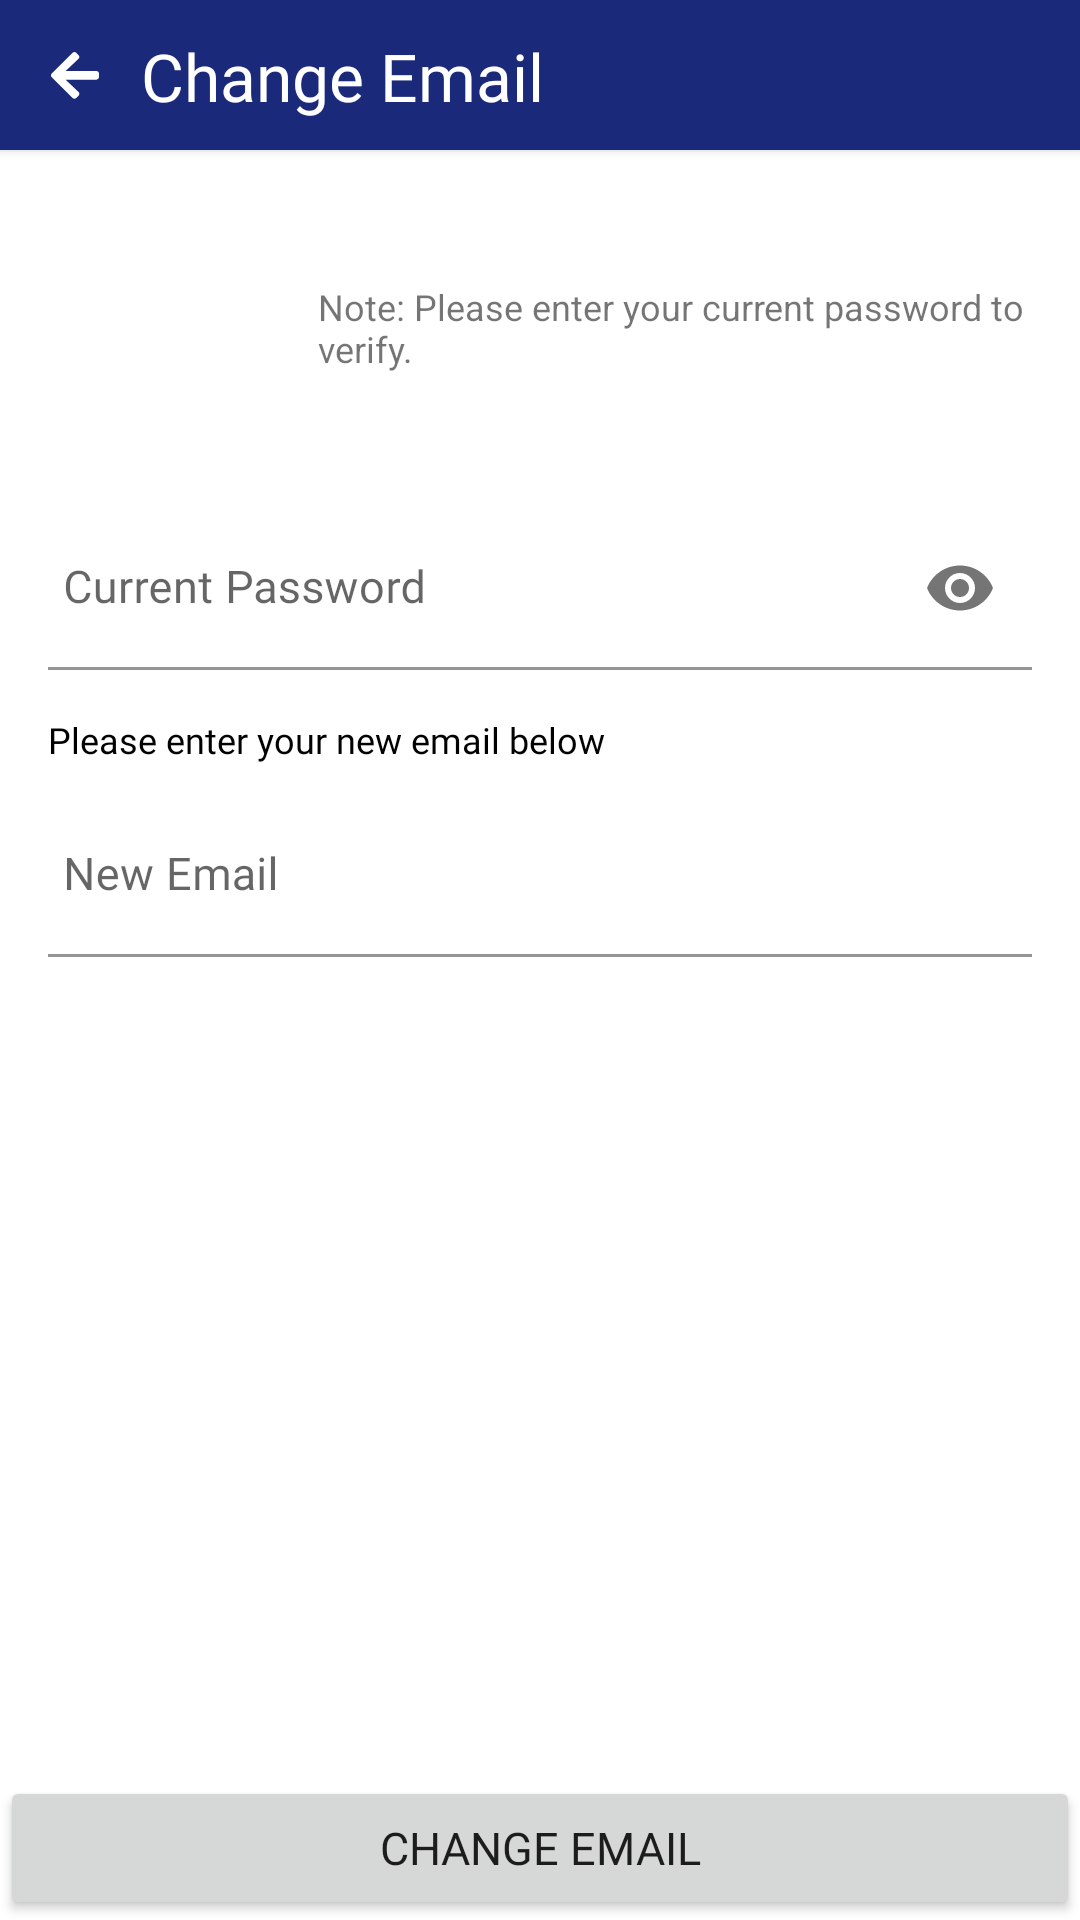

Write the Android layout XML for this screen, with the resource values it uses.
<!-- AndroidManifest.xml: application theme Theme.SupplyManagementApp -->
<!-- res/layout/fragment_change_email.xml -->
<?xml version="1.0" encoding="utf-8"?>
<androidx.constraintlayout.widget.ConstraintLayout xmlns:android="http://schemas.android.com/apk/res/android"
    xmlns:tools="http://schemas.android.com/tools"
    android:layout_width="match_parent"
    android:layout_height="match_parent"
    xmlns:app="http://schemas.android.com/apk/res-auto"
    tools:context=".Views.SettingsFragment.AccountSettingsFragment.ChangeEmailFragment.ChangeEmailFragment">

    <androidx.cardview.widget.CardView
        android:id="@+id/cardView4"
        android:layout_width="match_parent"
        android:layout_height="50dp"
        android:backgroundTint="@color/primary"
        app:cardCornerRadius="0dp"
        app:layout_constraintEnd_toEndOf="parent"
        app:layout_constraintStart_toStartOf="parent"
        app:layout_constraintTop_toTopOf="parent">

        <androidx.constraintlayout.widget.ConstraintLayout
            android:layout_width="match_parent"
            android:layout_height="match_parent">


            <ImageView
                android:id="@+id/btnBack"
                android:layout_width="wrap_content"
                android:layout_height="wrap_content"
                android:layout_marginStart="7dp"
                android:padding="10dp"
                android:src="@drawable/icon_arrow_left_white"
                app:layout_constraintBottom_toBottomOf="parent"
                app:layout_constraintStart_toStartOf="parent"
                app:layout_constraintTop_toTopOf="parent" />

            <TextView
                android:id="@+id/textView20"
                android:layout_width="wrap_content"
                android:layout_height="wrap_content"
                android:layout_marginStart="4dp"
                android:fontFamily="@font/intermedium"
                android:text="Change Email"
                android:textColor="@color/secondary"
                android:textSize="22dp"
                app:layout_constraintBottom_toBottomOf="@+id/btnBack"
                app:layout_constraintStart_toEndOf="@+id/btnBack"
                app:layout_constraintTop_toTopOf="@+id/btnBack" />
        </androidx.constraintlayout.widget.ConstraintLayout>
    </androidx.cardview.widget.CardView>

    <ImageView
        android:id="@+id/imageView2"
        android:layout_width="80dp"
        android:layout_height="80dp"
        android:layout_marginStart="6dp"
        android:layout_marginTop="19dp"
        android:padding="0dp"
        android:src="@drawable/ic_email"
        app:layout_constraintStart_toStartOf="parent"
        app:layout_constraintTop_toBottomOf="@+id/cardView4" />

    <TextView
        android:id="@+id/textView21"
        android:layout_width="0dp"
        android:layout_height="wrap_content"
        android:layout_marginStart="20dp"
        android:layout_marginEnd="16dp"
        android:text="Note: Please enter your current password to verify."
        android:textSize="12dp"
        app:layout_constraintBottom_toBottomOf="@+id/imageView2"
        app:layout_constraintEnd_toEndOf="parent"
        app:layout_constraintStart_toEndOf="@+id/imageView2"
        app:layout_constraintTop_toTopOf="@+id/imageView2" />

    <com.google.android.material.textfield.TextInputLayout
        android:id="@+id/textInputLayout4"
        android:layout_width="match_parent"
        android:layout_height="wrap_content"
        android:layout_marginHorizontal="16dp"
        android:layout_marginTop="20dp"
        android:background="@color/transparent"
        android:padding="0dp"
        app:endIconMode="password_toggle"
        app:layout_constraintEnd_toEndOf="parent"
        app:layout_constraintStart_toStartOf="parent"
        app:layout_constraintTop_toBottomOf="@+id/imageView2">

        <com.google.android.material.textfield.TextInputEditText
            android:id="@+id/etCurrentPassword"
            android:layout_width="match_parent"
            android:layout_height="wrap_content"
            android:background="@color/transparent"
            android:fontFamily="@font/interregular"
            android:hint="Current Password"
            android:imeOptions="actionDone"
            android:inputType="textPassword"
            android:paddingStart="5dp"
            android:textColor="@color/black"
            android:textSize="15dp" />
    </com.google.android.material.textfield.TextInputLayout>

    <TextView
        android:id="@+id/textView12"
        android:layout_width="wrap_content"
        android:layout_height="wrap_content"
        android:layout_marginTop="15dp"
        android:fontFamily="@font/intermedium"
        android:textSize="12dp"
        android:text="Please enter your new email below"
        android:textColor="@color/black"
        app:layout_constraintStart_toStartOf="@+id/textInputLayout4"
        app:layout_constraintTop_toBottomOf="@+id/textInputLayout4" />

    <com.google.android.material.textfield.TextInputLayout
        android:id="@+id/textInputLayout5"
        android:layout_width="match_parent"
        android:layout_height="wrap_content"
        android:layout_marginHorizontal="16dp"
        android:background="@color/transparent"
        android:padding="0dp"
        app:layout_constraintEnd_toEndOf="@+id/textView12"
        app:layout_constraintStart_toStartOf="@+id/textView12"
        app:layout_constraintTop_toBottomOf="@+id/textView12">

        <com.google.android.material.textfield.TextInputEditText
            android:id="@+id/etNewEmail"
            android:layout_width="match_parent"
            android:layout_height="wrap_content"
            android:layout_marginTop="10dp"
            android:background="@color/transparent"
            android:fontFamily="@font/interregular"
            android:hint="New Email"
            android:imeOptions="actionDone"
            android:inputType="textEmailAddress"
            android:paddingStart="5dp"
            android:textColor="@color/black"
            android:textSize="15dp" />
    </com.google.android.material.textfield.TextInputLayout>

    <Button
        android:id="@+id/btnChangeEmail"
        android:layout_width="match_parent"
        android:layout_height="wrap_content"
        android:fontFamily="@font/intermedium"
        android:insetTop="0dp"
        android:insetBottom="0dp"
        android:letterSpacing="0"
        android:padding="12dp"
        android:text="CHANGE EMAIL"
        android:textSize="15dp"
        app:cornerRadius="0dp"
        app:layout_constraintBottom_toBottomOf="parent"
        app:layout_constraintEnd_toEndOf="parent"
        app:layout_constraintStart_toStartOf="parent" />

</androidx.constraintlayout.widget.ConstraintLayout>
<!-- resources referenced by this layout -->
<resources>
  <color name="black">#FF000000</color>
  <color name="primary">#1A297A</color>
  <color name="secondary">#FFFFFFFF</color>
  <color name="transparent">#00FFFFFF</color>
  <!-- drawable icon_arrow_left_white: png bitmap (drawable-hdpi, 323 bytes) -->
  <style name="Theme.SupplyManagementApp" parent="Theme.MaterialComponents.DayNight.NoActionBar">
          
          <item name="colorPrimary">@color/primary</item>
          <item name="colorPrimaryVariant">@color/purple_700</item>
          <item name="colorOnPrimary">@color/white</item>
          
          <item name="colorSecondary">@color/teal_200</item>
          <item name="colorSecondaryVariant">@color/teal_700</item>
          <item name="colorOnSecondary">@color/black</item>
          
          <item name="android:statusBarColor">@color/transparent</item>
          
  
      </style>
  <color name="purple_700">#FF3700B3</color>
  <color name="white">#FFFFFFFF</color>
  <color name="teal_200">#FF03DAC5</color>
  <color name="teal_700">#FF018786</color>
</resources>
